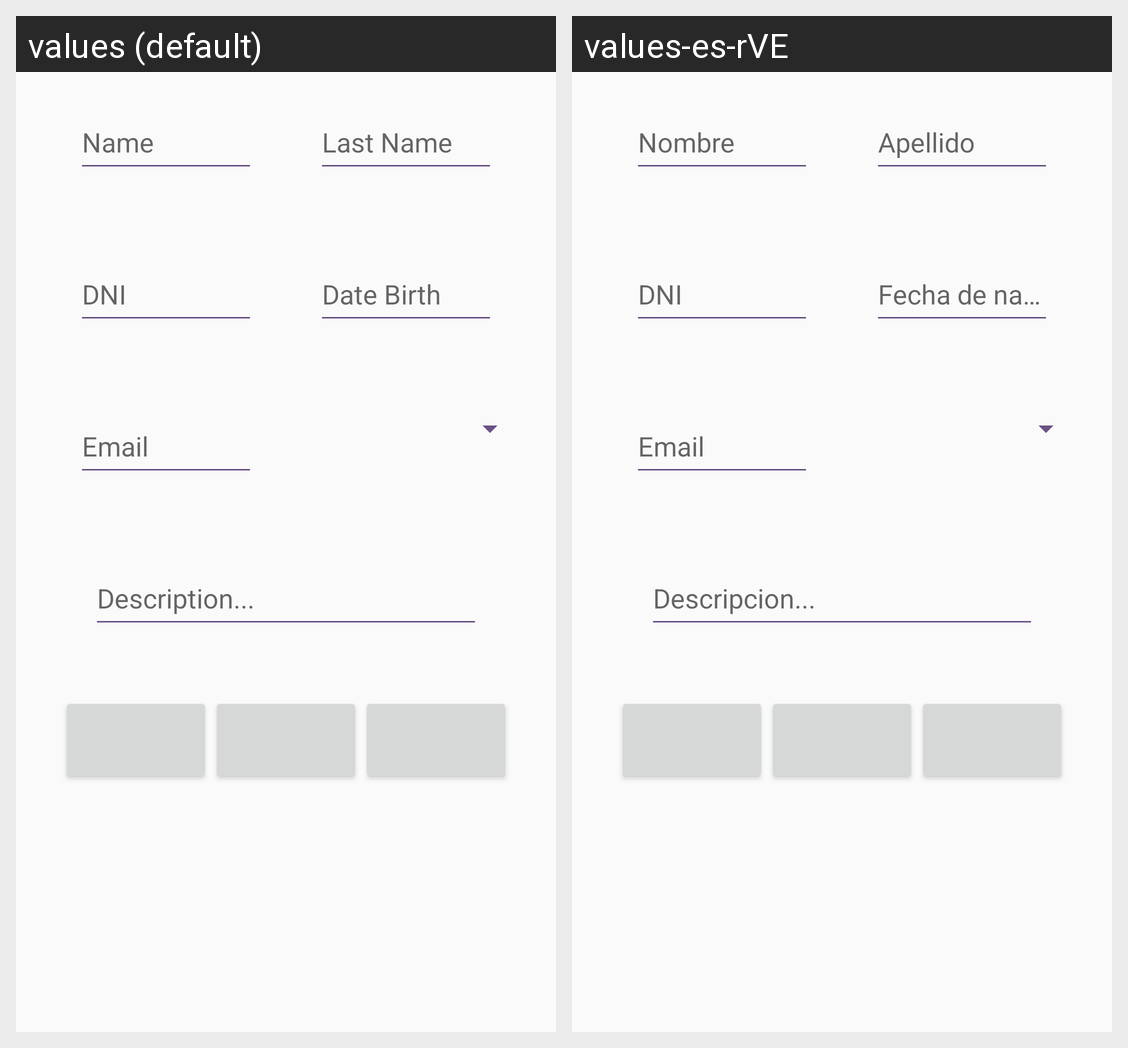

The Android screen above is rendered under two locales of the same app. Produce the string resources it draws, with the default and per-locale values.
Android screen res/layout/fragment_add_encuesta.xml rendered under 2 locales, left to right: values (default), values-es-rVE. Device: Nexus 5 (rendered at 1080×1920; each locale shown at half size, 540×960, under a caption strip naming it); theme AppTheme.
Strings drawn on this screen, with the default value and each locale's value (text and hints the layout hard-codes, and strings that could not be matched under every locale, appear in the picture but are not listed):

label_name
  values: Name
  values-es-rVE: Nombre

label_lastname
  values: Last Name
  values-es-rVE: Apellido

label_dni
  values: DNI
  values-es-rVE: DNI  [not translated; the default value is used]

label_date
  values: Date Birth
  values-es-rVE: Fecha de nacimiento

label_email
  values: Email
  values-es-rVE: Email

label_description
  values: Description...
  values-es-rVE: Descripcion...
